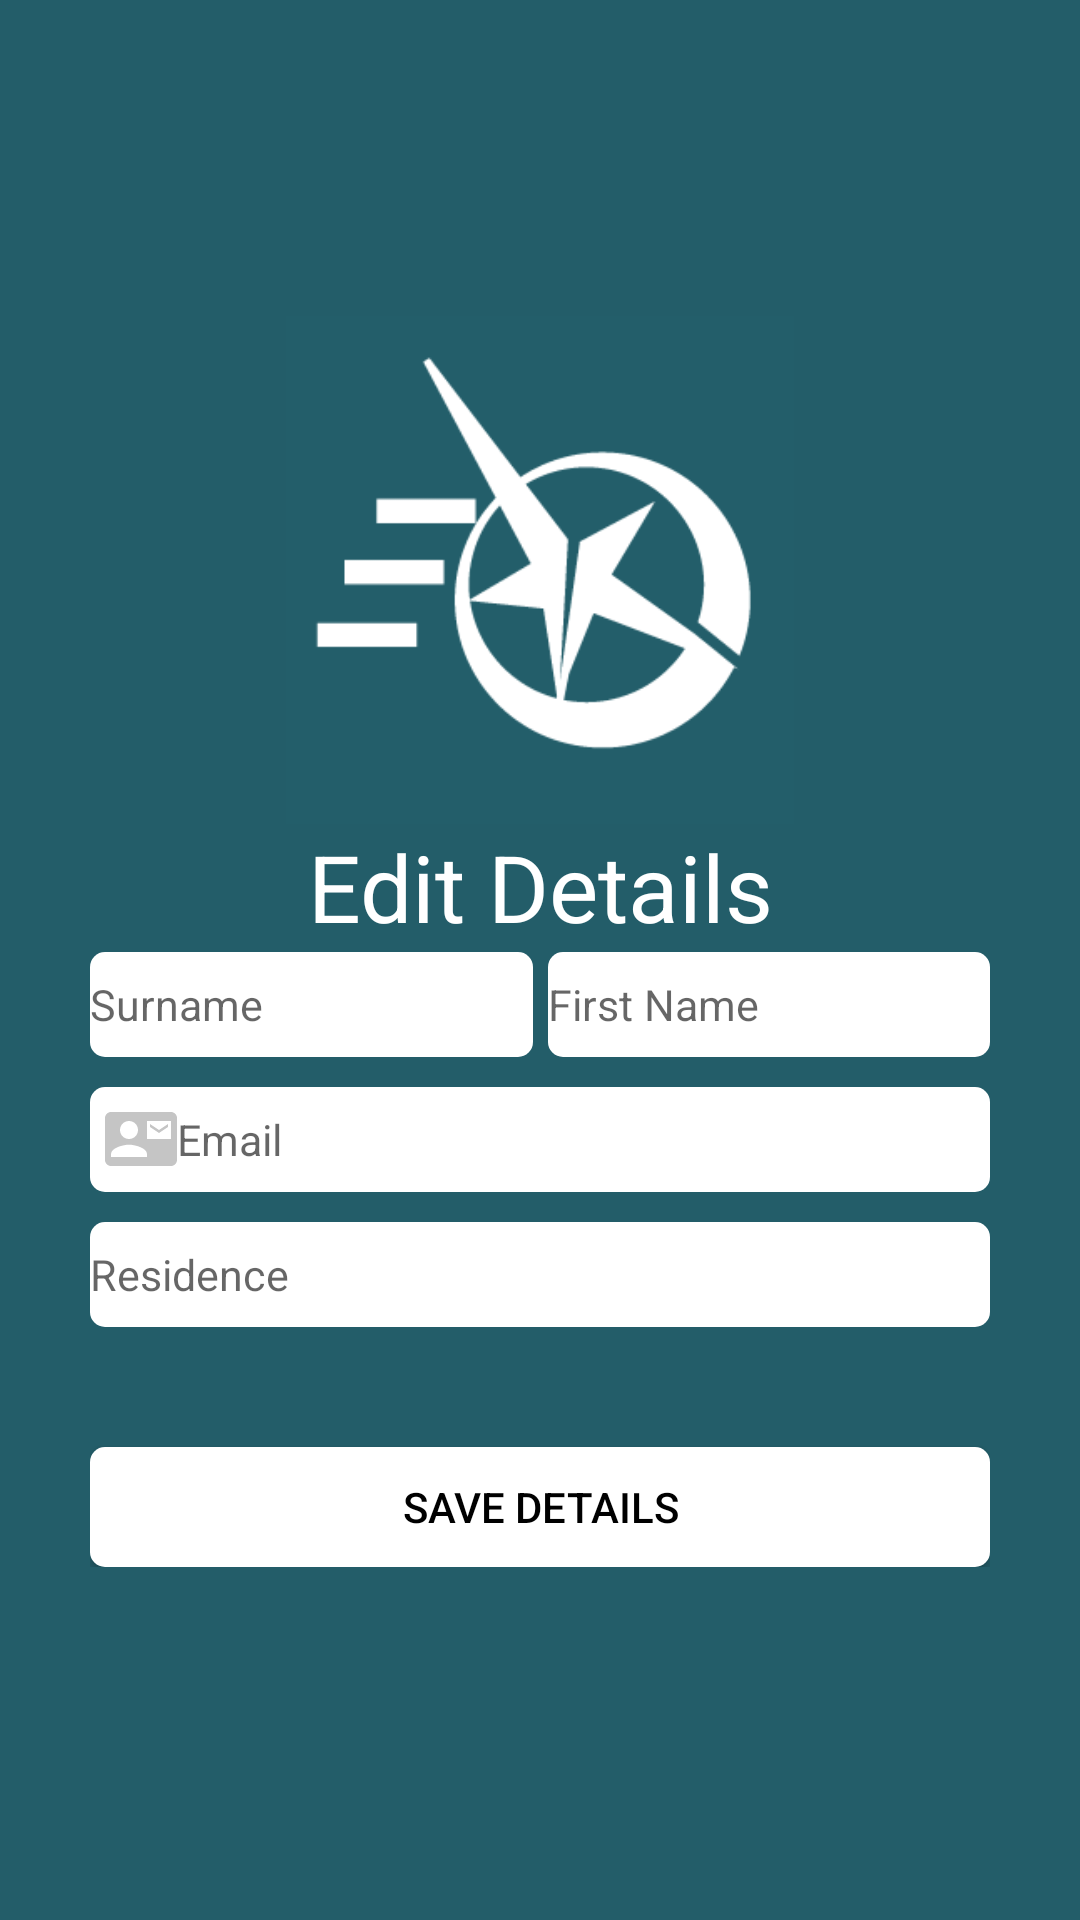

Layout XML and referenced resources for this Android screen:
<!-- AndroidManifest.xml: application theme Theme.DigitalBikes -->
<!-- res/layout/edit_details.xml -->
<?xml version="1.0" encoding="utf-8"?>
<RelativeLayout
    xmlns:android="http://schemas.android.com/apk/res/android"
    android:layout_width="match_parent"
    android:layout_height="400dp"
    xmlns:app="http://schemas.android.com/apk/res-auto"
    android:orientation="vertical"
    android:background="@color/darkTurq"
    android:gravity="center">


    <ImageView
        android:id="@+id/imageView"
        android:layout_width="300dp"
        android:layout_height="300dp"
        android:layout_above="@+id/edittext"
        android:layout_alignParentTop="true"
        android:layout_centerHorizontal="true"
        android:src="@drawable/splasho" />

    <TextView
        android:id="@+id/edittext"
        android:layout_width="match_parent"
        android:layout_height="wrap_content"
        android:layout_centerHorizontal="true"
        android:text="@string/editDetails"
        android:gravity="center"
        android:layout_above="@+id/scrollView2"
        android:textColor="@color/white"
        android:textSize="15pt" />

    <ScrollView
        android:id="@+id/scrollView2"
        android:layout_width="wrap_content"
        android:layout_height="wrap_content"
        android:layout_centerInParent="true"
        android:isScrollContainer="true">

        <LinearLayout
            android:layout_width="wrap_content"
            android:layout_height="wrap_content"
            android:layout_gravity="center"
            android:layout_marginStart="8dp"
            android:layout_marginEnd="8dp"
            android:layout_marginBottom="8dp"
            android:orientation="vertical"
            android:paddingLeft="20dp"
            android:paddingRight="20dp">


            <LinearLayout
                android:layout_width="match_parent"
                android:layout_height="35dp"
                android:layout_marginTop="5dp"
                android:orientation="horizontal">

                <EditText
                    android:id="@+id/sname"
                    android:layout_width="match_parent"
                    android:layout_height="35dp"
                    android:layout_weight="1"
                    android:background="@drawable/box1"
                    android:drawableLeft="@drawable/name_draw2"
                    android:ems="10"
                    android:hint="@string/sname"
                    android:textSize="7pt" />

                <View
                    android:id="@+id/view7575754"
                    android:layout_width="5dp"
                    android:layout_height="10dp"
                    android:alpha="0.1" />

                <EditText
                    android:id="@+id/fname"
                    android:layout_width="match_parent"
                    android:layout_height="35dp"
                    android:layout_weight="1"
                    android:background="@drawable/box1"
                    android:drawableLeft="@drawable/name_draw2"
                    android:ems="10"
                    android:hint="@string/fname"
                    android:textSize="7pt" />
            </LinearLayout>

            


            <EditText
                android:id="@+id/Eemail"
                android:layout_width="match_parent"
                android:layout_height="35dp"
                android:layout_marginTop="10dp"
                android:background="@drawable/box1"
                android:drawableLeft="@drawable/email_draw1"
                android:ems="10"
                android:hint="Email"
                android:inputType="textEmailAddress"
                android:paddingLeft="5dp"
                android:textSize="7pt" />


            <EditText
                android:id="@+id/resi"
                android:layout_width="match_parent"
                android:layout_height="35dp"
                android:layout_marginTop="10dp"
                android:background="@drawable/box1"
                android:drawableLeft="@drawable/ic_home2"
                android:ems="10"
                android:hint="Residence"
                android:textSize="7pt" />


            <androidx.appcompat.widget.AppCompatButton
                android:id="@+id/signup"
                android:layout_width="300dp"
                android:layout_height="40dp"
                android:layout_gravity="center"
                android:layout_marginTop="40dp"
                android:background="@drawable/box1"
                android:onClick="registerDetails"
                android:text="@string/saveDetails"
                android:textColor="@color/black" />


        </LinearLayout>

    </ScrollView>

    <fr.castorflex.android.circularprogressbar.CircularProgressBar
        android:id="@+id/pogbaed"
        android:layout_width="50dp"
        android:layout_height="50dp"
        android:layout_centerInParent="true"
        android:indeterminate="true"
        android:visibility="invisible"
        app:cpb_color="#FFee44"
        app:cpb_colors="@array/dbcolorspock"
        app:cpb_max_sweep_angle="300"
        app:cpb_min_sweep_angle="10"
        app:cpb_rotation_speed="1.0"
        app:cpb_stroke_width="5dp"
        app:cpb_sweep_speed="1.0" />


</RelativeLayout>
<!-- resources referenced by this layout -->
<resources>
  <integer-array name="dbcolorspock">
              <item>@color/pocket_color_3</item>
              <item>@color/cyan</item>
              <item>@color/pocket_color_1</item>
          </integer-array>
  <color name="black">#000</color>
  <color name="darkTurq">#235D69</color>
  <color name="white">#ffffff</color>
  <!-- drawable box1 (drawable) -->
  <?xml version="1.0" encoding="utf-8"?>
  <shape xmlns:android="http://schemas.android.com/apk/res/android"
  android:shape="rectangle" android:padding="10dp">
  
      <corners
          android:bottomRightRadius="5dp"
          android:bottomLeftRadius="5dp"
          android:topLeftRadius="5dp"
          android:topRightRadius="5dp"/>
  
  <solid android:color="#ffffff"/>
  </shape>
  <!-- drawable email_draw1 (drawable) -->
  <vector android:height="24dp" android:tint="#C5C5C5"
      android:viewportHeight="24.0" android:viewportWidth="24.0"
      android:width="24dp" xmlns:android="http://schemas.android.com/apk/res/android">
      <path android:fillColor="#FF000000" android:pathData="M21,8L21,7l-3,2 -3,-2v1l3,2 3,-2zM22,3L2,3C0.9,3 0,3.9 0,5v14c0,1.1 0.9,2 2,2h20c1.1,0 1.99,-0.9 1.99,-2L24,5c0,-1.1 -0.9,-2 -2,-2zM8,6c1.66,0 3,1.34 3,3s-1.34,3 -3,3 -3,-1.34 -3,-3 1.34,-3 3,-3zM14,18L2,18v-1c0,-2 4,-3.1 6,-3.1s6,1.1 6,3.1v1zM22,12h-8L14,6h8v6z"/>
  </vector>
  <!-- drawable phone_draw1 (drawable) -->
  <vector android:height="24dp" android:tint="#C5C5C5"
      android:viewportHeight="24.0" android:viewportWidth="24.0"
      android:width="24dp" xmlns:android="http://schemas.android.com/apk/res/android">
      <path android:fillColor="#FF000000" android:pathData="M6.62,10.79c1.44,2.83 3.76,5.14 6.59,6.59l2.2,-2.2c0.27,-0.27 0.67,-0.36 1.02,-0.24 1.12,0.37 2.33,0.57 3.57,0.57 0.55,0 1,0.45 1,1V20c0,0.55 -0.45,1 -1,1 -9.39,0 -17,-7.61 -17,-17 0,-0.55 0.45,-1 1,-1h3.5c0.55,0 1,0.45 1,1 0,1.25 0.2,2.45 0.57,3.57 0.11,0.35 0.03,0.74 -0.25,1.02l-2.2,2.2z"/>
  </vector>
  <!-- drawable splasho: png bitmap (drawable, 7919 bytes) -->
  <string name="editDetails">Edit Details</string>
  <string name="fname">First Name</string>
  <string name="saveDetails">Save Details</string>
  <string name="sname">Surname</string>
  <style name="Theme.DigitalBikes" parent="Theme.MaterialComponents.Light.NoActionBar">
          <item name="colorPrimary">@color/orange</item>
          <item name="colorPrimaryDark">@color/darkdarkTurq</item>
          <item name="colorAccent">@color/cyan</item>
          
          <item name="android:actionBarSize">45dp</item>
      </style>
  <color name="pocket_color_3">#ee4458</color>
  <color name="cyan">#00ffff</color>
  <color name="pocket_color_1">#85edb9</color>
  <color name="orange">#ec7e29</color>
  <color name="darkdarkTurq">#1A454E</color>
</resources>
